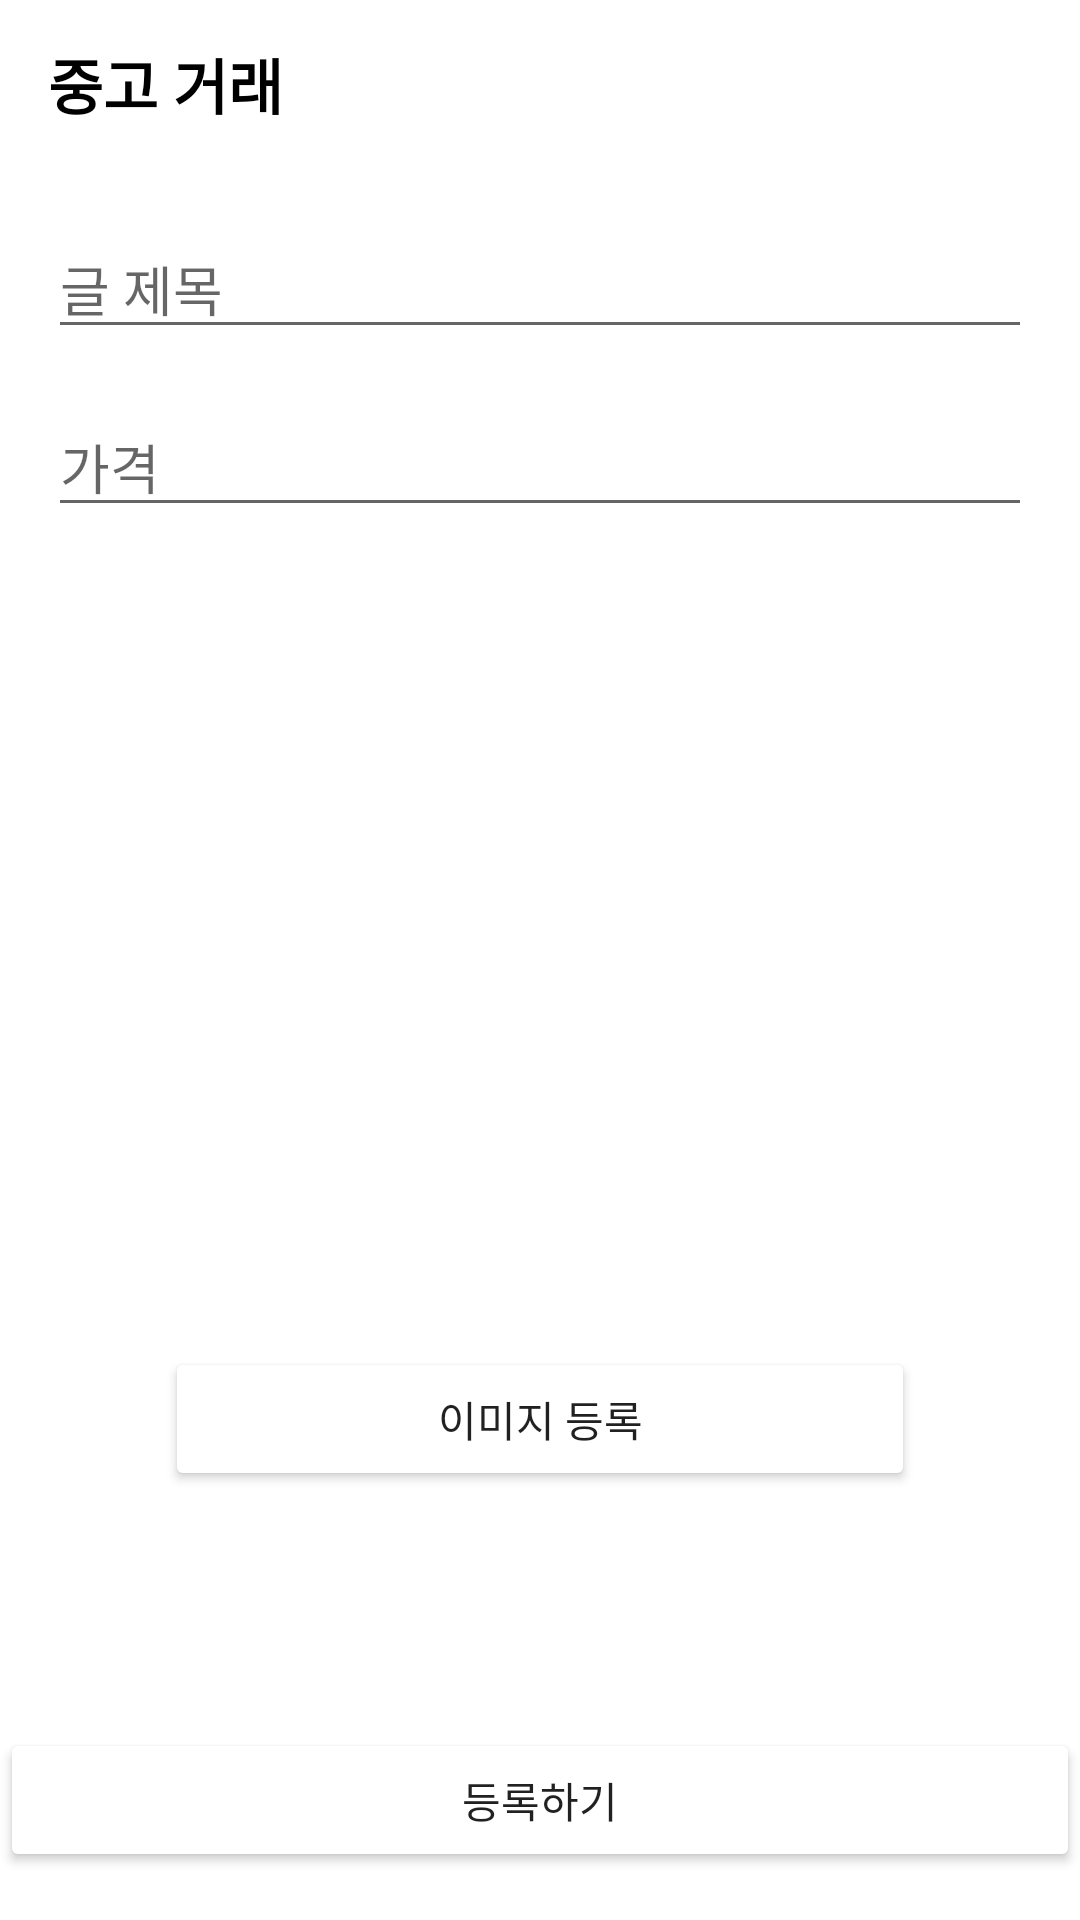

Produce the Android XML layout that renders to this screen, including the resource entries it uses.
<!-- AndroidManifest.xml: application theme Theme.Fastcampus_14 -->
<!-- res/layout/activity_add_article.xml -->
<?xml version="1.0" encoding="utf-8"?>
<androidx.constraintlayout.widget.ConstraintLayout xmlns:android="http://schemas.android.com/apk/res/android"
    xmlns:app="http://schemas.android.com/apk/res-auto"
    android:layout_width="match_parent"
    android:layout_height="match_parent"
    android:id="@+id/addArticleLayout">

    <LinearLayout
        android:id="@+id/toolBarLayout"
        android:layout_width="0dp"
        android:layout_height="?attr/actionBarSize"
        android:gravity="center_vertical"
        app:layout_constraintEnd_toEndOf="parent"
        app:layout_constraintStart_toStartOf="parent"
        app:layout_constraintTop_toTopOf="parent">

        <TextView
            android:layout_width="wrap_content"
            android:layout_height="wrap_content"
            android:layout_marginStart="16dp"
            android:text="@string/home_fragment_actionbar_text"
            android:textColor="@color/black"
            android:textSize="20sp"
            android:textStyle="bold" />

    </LinearLayout>

    <View
        android:id="@+id/toolbarUnderLine"
        android:layout_width="0dp"
        android:layout_height="1dp"
        android:background="@color/gray_cc"
        app:layout_constraintEnd_toEndOf="parent"
        app:layout_constraintStart_toStartOf="parent"
        app:layout_constraintTop_toBottomOf="@id/toolBarLayout" />

    <EditText
        android:id="@+id/titleEditText"
        android:layout_width="0dp"
        android:layout_height="wrap_content"
        android:layout_marginHorizontal="16dp"
        android:layout_marginTop="16dp"
        android:hint="@string/title_hint_text"
        app:layout_constraintEnd_toEndOf="parent"
        app:layout_constraintStart_toStartOf="parent"
        app:layout_constraintTop_toBottomOf="@id/toolbarUnderLine" />

    <EditText
        android:id="@+id/priceEditText"
        android:layout_width="0dp"
        android:layout_height="wrap_content"
        android:layout_marginHorizontal="16dp"
        android:layout_marginTop="16dp"
        android:hint="@string/price_hint_text"
        android:inputType="numberDecimal"
        app:layout_constraintEnd_toEndOf="parent"
        app:layout_constraintStart_toStartOf="parent"
        app:layout_constraintTop_toBottomOf="@id/titleEditText" />

    <ImageView
        android:id="@+id/addImageView"
        android:layout_width="250dp"
        android:layout_height="250dp"
        app:layout_constraintBottom_toBottomOf="parent"
        app:layout_constraintEnd_toEndOf="parent"
        app:layout_constraintStart_toStartOf="parent"
        app:layout_constraintTop_toTopOf="parent" />

    <Button
        android:id="@+id/imageAddButton"
        android:layout_width="0dp"
        android:layout_height="wrap_content"
        android:layout_marginTop="4dp"
        android:backgroundTint="@color/orange"
        android:text="@string/add_image_btn_text"
        app:layout_constraintEnd_toEndOf="@id/addImageView"
        app:layout_constraintStart_toStartOf="@id/addImageView"
        app:layout_constraintTop_toBottomOf="@id/addImageView" />

    <Button
        android:id="@+id/submitButton"
        android:layout_width="0dp"
        android:layout_height="wrap_content"
        android:layout_marginBottom="16dp"
        android:backgroundTint="@color/orange"
        android:text="@string/submit_btn_text"
        app:layout_constraintBottom_toBottomOf="parent"
        app:layout_constraintEnd_toEndOf="parent"
        app:layout_constraintStart_toStartOf="parent" />

    <ProgressBar
        android:id="@+id/progressBar"
        app:layout_constraintStart_toStartOf="parent"
        app:layout_constraintEnd_toEndOf="parent"
        app:layout_constraintTop_toTopOf="parent"
        app:layout_constraintBottom_toBottomOf="parent"
        android:visibility="gone"
        android:layout_width="wrap_content"
        android:layout_height="wrap_content"/>

</androidx.constraintlayout.widget.ConstraintLayout>
<!-- resources referenced by this layout -->
<resources>
  <string name="add_image_btn_text">이미지 등록</string>
  <string name="home_fragment_actionbar_text">중고 거래</string>
  <string name="price_hint_text">가격</string>
  <string name="submit_btn_text">등록하기</string>
  <string name="title_hint_text">글 제목</string>
  <style name="Theme.Fastcampus_14" parent="Theme.MaterialComponents.Light.NoActionBar">
          
          <item name="colorPrimary">@color/purple_500</item>
          <item name="colorPrimaryVariant">@color/purple_700</item>
          <item name="colorOnPrimary">@color/white</item>
          
          <item name="colorSecondary">@color/teal_200</item>
          <item name="colorSecondaryVariant">@color/teal_700</item>
          <item name="colorOnSecondary">@color/black</item>
          
          <item name="android:statusBarColor" tools:targetApi="l">?attr/colorPrimaryVariant</item>
          
      </style>
  <!-- not gathered from this repository: default colours our renderer supplied (Android Studio template values) -->
  <color name="purple_500">#FF6200EE</color>
  <color name="purple_700">#FF3700B3</color>
  <color name="teal_200">#FF03DAC5</color>
  <color name="teal_700">#FF018786</color>
  <color name="black">#FF000000</color>
  <color name="white">#FFFFFFFF</color>
</resources>
